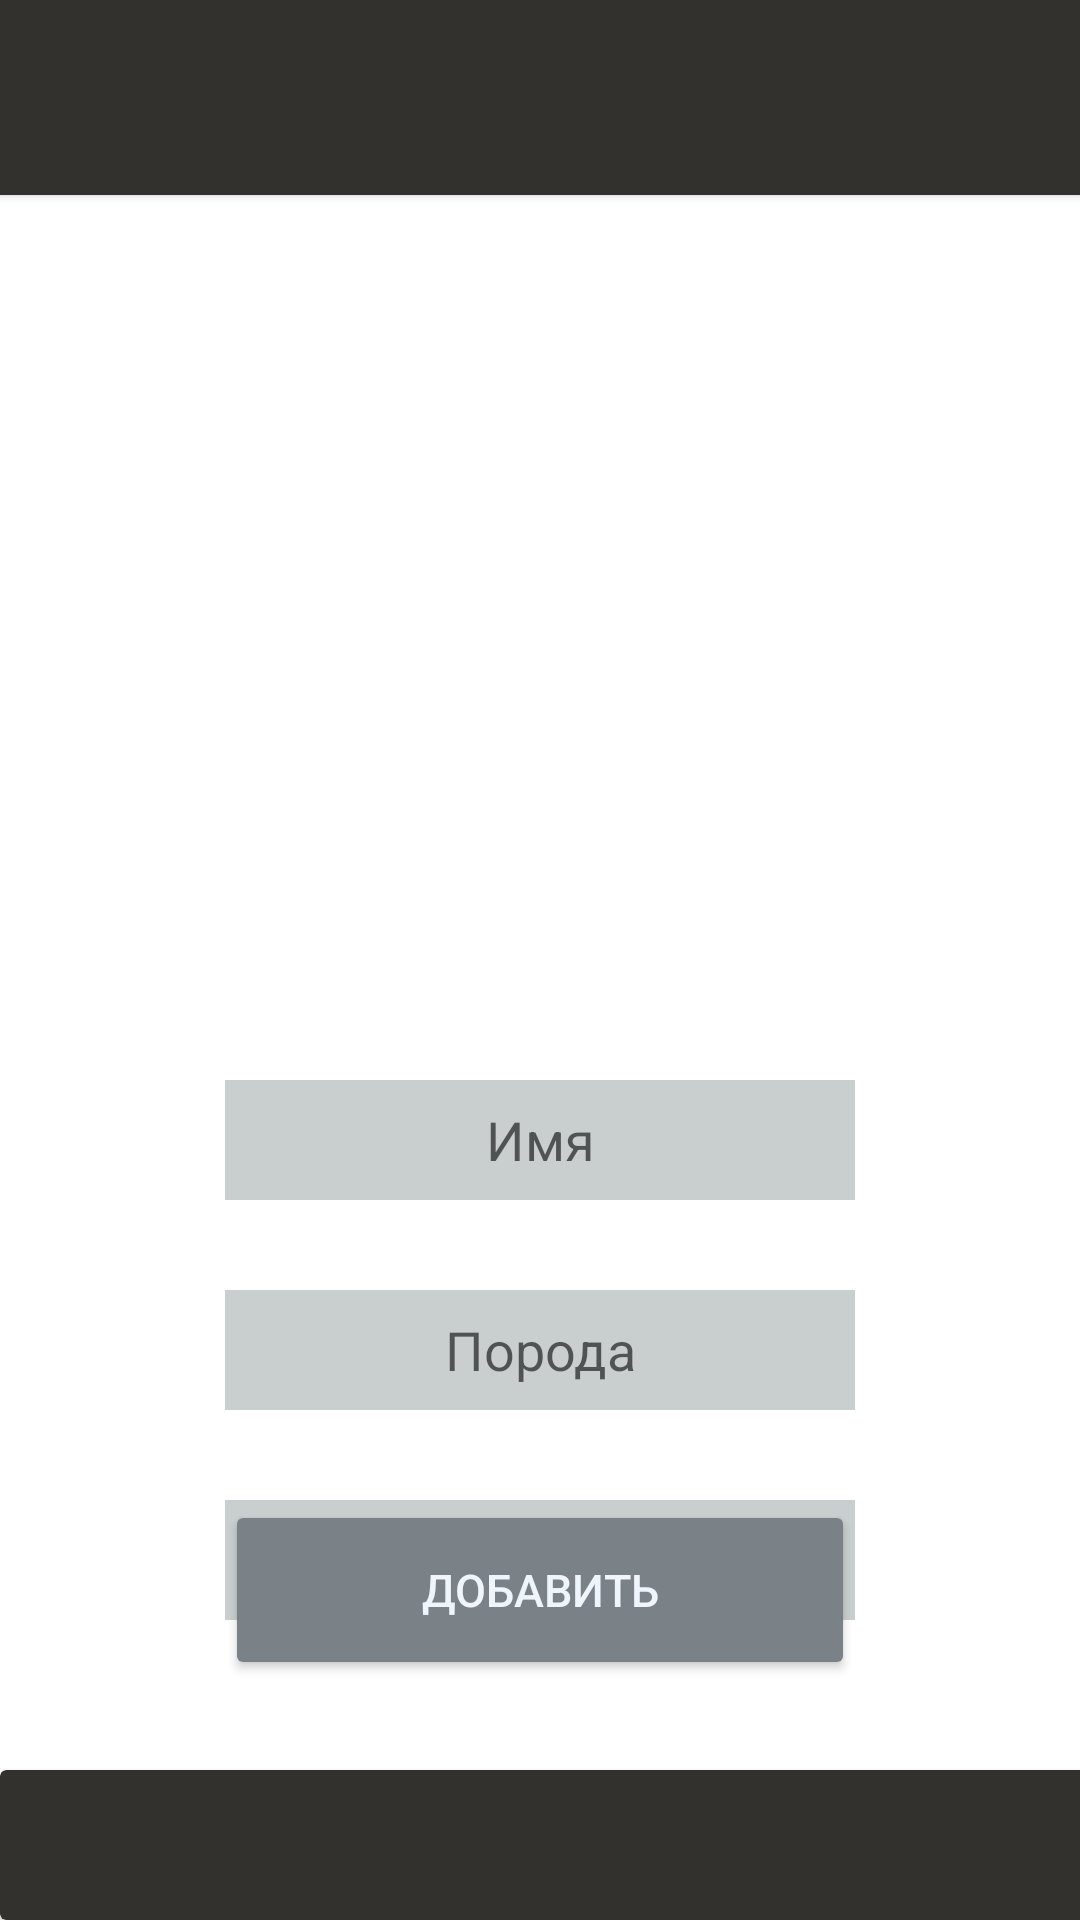

Here is an Android app screen rendered from its layout file. Give the layout XML and the strings, colors and styles it references.
<!-- AndroidManifest.xml: application theme Theme.Android_API -->
<!-- res/layout/activity_addendum.xml -->
<?xml version="1.0" encoding="utf-8"?>
<androidx.constraintlayout.widget.ConstraintLayout xmlns:android="http://schemas.android.com/apk/res/android"
    xmlns:app="http://schemas.android.com/apk/res-auto"
    xmlns:tools="http://schemas.android.com/tools"
    android:layout_width="match_parent"
    android:layout_height="match_parent"
    tools:context=".Addendum">

    <ImageView
        android:id="@+id/details_Image"
        android:layout_width="200dp"
        android:layout_height="200dp"
        android:layout_marginTop="50dp"
        android:clickable="true"
        android:onClick="onClickChooseImage"
        android:src="@drawable/zagl"
        app:layout_constraintEnd_toEndOf="parent"
        app:layout_constraintStart_toStartOf="parent"
        app:layout_constraintTop_toBottomOf="@+id/cardView2"
        app:srcCompat="@mipmap/ic_launcher"
        tools:ignore="UsingOnClickInXml,SpeakableTextPresentCheck" />

    <Button
        android:id="@+id/addendum_Delete"
        android:layout_width="210dp"
        android:layout_height="60dp"
        android:layout_centerInParent="true"
        android:layout_marginBottom="30dp"
        android:backgroundTint="#7A8187"
        android:onClick="btnAdd"
        android:text="Добавить"
        android:textColor="#F0F4FC"
        android:textSize="15sp"
        app:cornerRadius="15dp"
        app:layout_constraintBottom_toTopOf="@+id/cardView"
        app:layout_constraintEnd_toEndOf="parent"
        app:layout_constraintStart_toStartOf="parent" />

    <androidx.cardview.widget.CardView
        android:id="@+id/cardView2"
        android:layout_width="413dp"
        android:layout_height="65dp"
        android:background="#32312D"
        android:backgroundTint="#32312D"
        app:layout_constraintEnd_toEndOf="parent"
        app:layout_constraintStart_toStartOf="parent"
        app:layout_constraintTop_toTopOf="parent">

    </androidx.cardview.widget.CardView>

    <androidx.cardview.widget.CardView
        android:id="@+id/cardView"
        android:layout_width="413dp"
        android:layout_height="50dp"
        android:background="#32312D"
        android:backgroundTint="#32312D"
        app:layout_constraintBottom_toBottomOf="parent"
        app:layout_constraintEnd_toEndOf="parent"
        app:layout_constraintHorizontal_bias="0.0"
        app:layout_constraintStart_toStartOf="parent" />

    <EditText
        android:id="@+id/addendum_Breed"
        android:layout_width="wrap_content"
        android:layout_height="40dp"
        android:layout_marginTop="30dp"
        android:background="#C9CFCF"
        android:backgroundTint="#C9CFCF"
        android:ems="10"
        android:gravity="center"
        android:hint="Порода"
        android:inputType="textPersonName"
        android:textColor="#32312D"
        app:layout_constraintEnd_toEndOf="parent"
        app:layout_constraintStart_toStartOf="parent"
        app:layout_constraintTop_toBottomOf="@+id/addendum_Name"
        tools:ignore="TouchTargetSizeCheck" />

    <EditText
        android:id="@+id/addendum_Age"
        android:layout_width="wrap_content"
        android:layout_height="40dp"
        android:layout_marginTop="30dp"
        android:background="#C9CFCF"
        android:backgroundTint="#C9CFCF"
        android:ems="10"
        android:gravity="center"
        android:hint="Возраст"
        android:inputType="textPersonName"
        android:textColor="#32312D"
        app:layout_constraintEnd_toEndOf="parent"
        app:layout_constraintStart_toStartOf="parent"
        app:layout_constraintTop_toBottomOf="@+id/addendum_Breed"
        tools:ignore="TouchTargetSizeCheck" />

    <EditText
        android:id="@+id/addendum_Name"
        android:layout_width="wrap_content"
        android:layout_height="40dp"
        android:layout_marginTop="45dp"
        android:background="#C9CFCF"
        android:backgroundTint="#C9CFCF"
        android:ems="10"
        android:gravity="center"
        android:hint="Имя"
        android:inputType="textPersonName"
        android:textColor="#32312D"
        app:layout_constraintEnd_toEndOf="parent"
        app:layout_constraintStart_toStartOf="parent"
        app:layout_constraintTop_toBottomOf="@+id/details_Image"
        tools:ignore="TouchTargetSizeCheck" />
</androidx.constraintlayout.widget.ConstraintLayout>
<!-- resources referenced by this layout -->
<resources>
  <style name="Theme.Android_API" parent="Theme.MaterialComponents.DayNight.DarkActionBar">
          
          <item name="colorPrimary">@color/purple_500</item>
          <item name="colorPrimaryVariant">@color/purple_700</item>
          <item name="colorOnPrimary">@color/white</item>
          
          <item name="colorSecondary">@color/teal_200</item>
          <item name="colorSecondaryVariant">@color/teal_700</item>
          <item name="colorOnSecondary">@color/black</item>
          
          <item name="android:statusBarColor">?attr/colorPrimaryVariant</item>
          
      </style>
  <!-- not gathered from this repository: default colours our renderer supplied (Android Studio template values) -->
  <color name="purple_500">#FF6200EE</color>
  <color name="purple_700">#FF3700B3</color>
  <color name="teal_200">#FF03DAC5</color>
  <color name="teal_700">#FF018786</color>
  <color name="black">#FF000000</color>
  <color name="white">#FFFFFFFF</color>
</resources>
